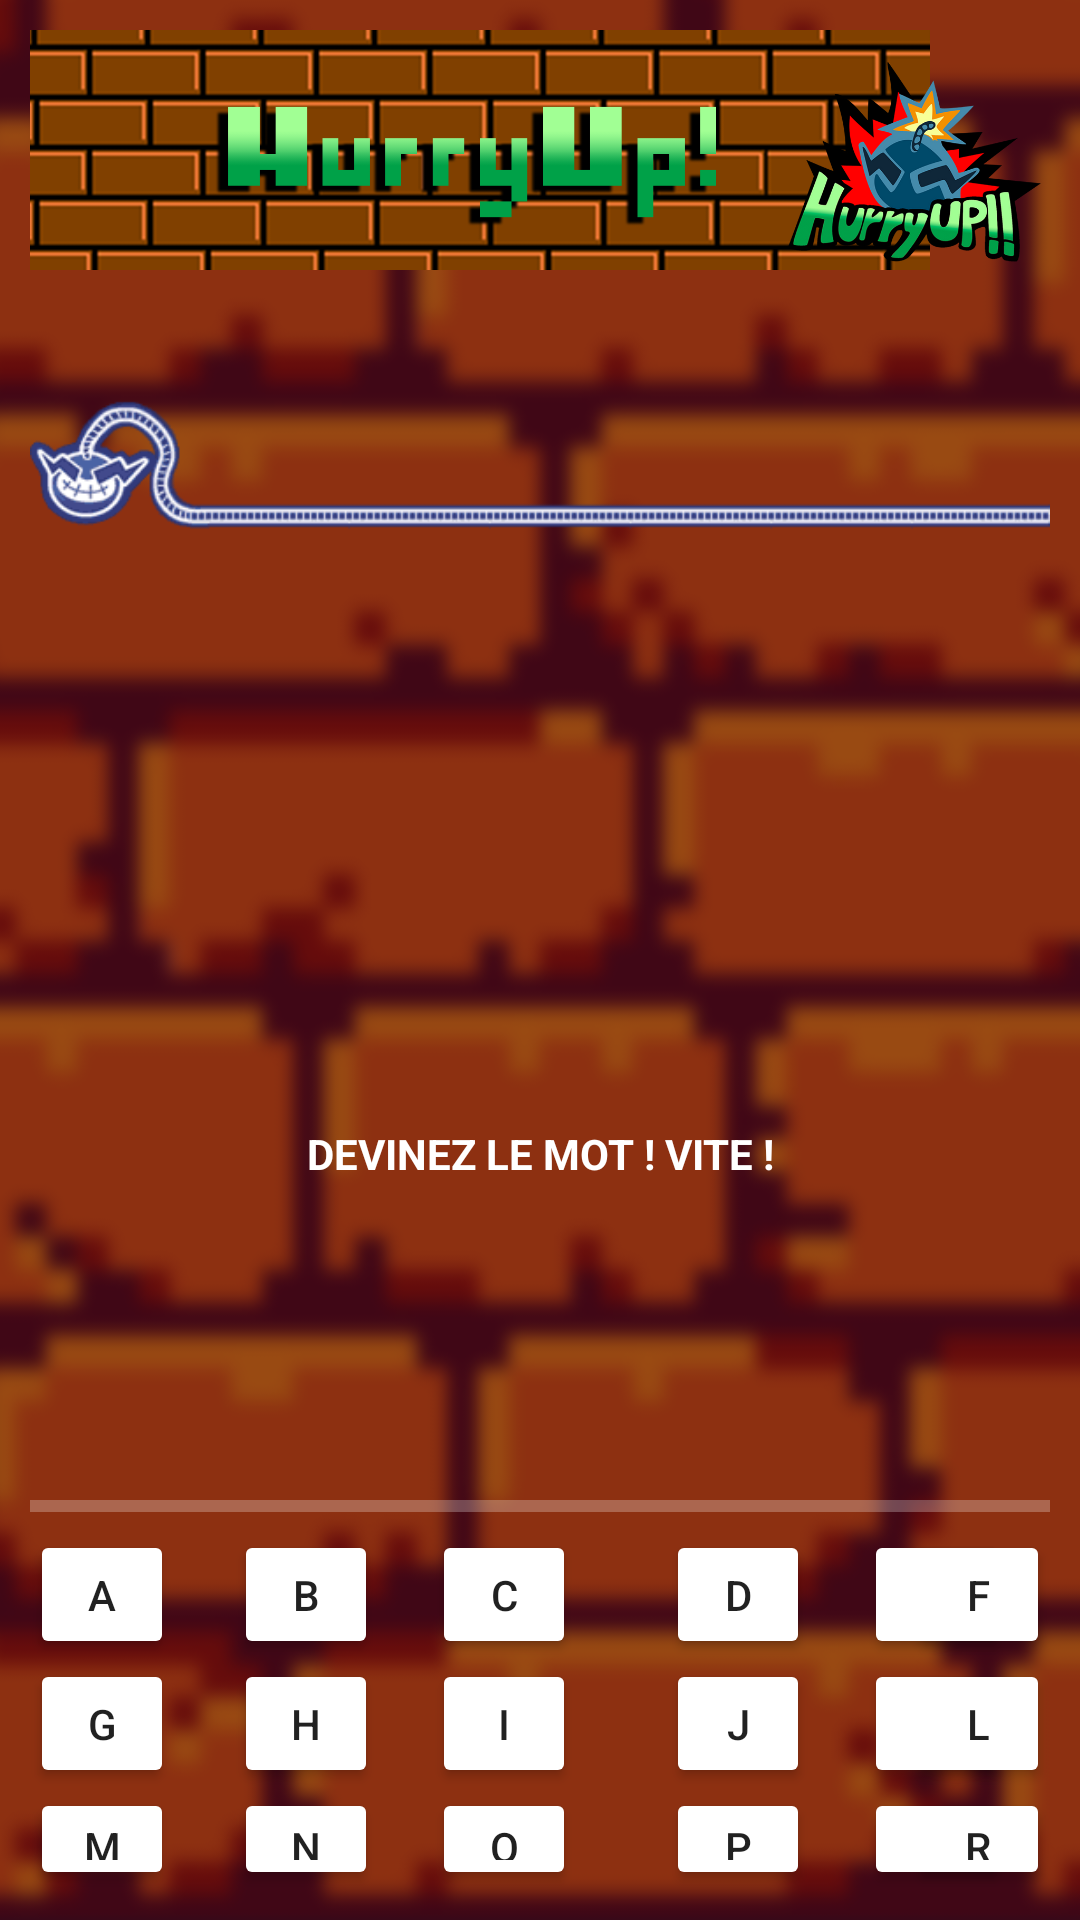

Write the Android layout XML for this screen, with the resource values it uses.
<!-- AndroidManifest.xml: application theme Theme.Ludo -->
<!-- res/layout/activity_pendu.xml -->
<?xml version="1.0" encoding="utf-8"?>
<LinearLayout xmlns:android="http://schemas.android.com/apk/res/android"
    xmlns:app="http://schemas.android.com/apk/res-auto"
    xmlns:tools="http://schemas.android.com/tools"
    android:id="@+id/LinearLayoutPendu"
    android:layout_width="match_parent"
    android:layout_height="match_parent"
    android:layout_gravity="center_horizontal"
    android:background="@drawable/brique_bg"
    android:orientation="vertical"
    android:paddingLeft="@dimen/activity_horizontal_padding"
    android:paddingTop="@dimen/activity_vertical_padding"
    android:paddingRight="@dimen/activity_horizontal_padding"
    android:paddingBottom="@dimen/activity_vertical_padding"
    tools:context=".PenduActivity">

    <RelativeLayout
        android:layout_width="match_parent"
        android:layout_height="wrap_content" >

        <TextView
            android:id="@+id/TextView_logo"
            android:layout_width="300dp"
            android:layout_height="80dp"
            android:layout_alignParentLeft="true"
            android:background="@drawable/txt_logo"
            android:gravity="center"
            android:textColor="@color/white" />

        <ImageView
            android:id="@+id/logo"
            android:layout_width="90dp"
            android:layout_height="90dp"
            android:layout_alignParentRight="true"
            app:srcCompat="@drawable/logo" />
    </RelativeLayout>

    <RelativeLayout
        android:layout_width="match_parent"
        android:layout_height="wrap_content">

        <ImageView
            android:id="@+id/imageView"
            android:layout_width="match_parent"
            android:layout_height="wrap_content"
            app:srcCompat="@drawable/bomb1" />
    </RelativeLayout>

    <RelativeLayout
        android:layout_width="match_parent"
        android:layout_height="wrap_content"
        android:layout_marginTop="170dp" >

        <TextView
            android:layout_width="match_parent"
            android:layout_height="wrap_content"
            android:gravity="center"
            android:textStyle="bold"
            android:textColor="@color/white"
            android:text="DEVINEZ LE MOT ! VITE !" />
    </RelativeLayout>

    <RelativeLayout
        android:layout_width="match_parent"
        android:layout_height="wrap_content"
        android:layout_marginTop="100dp" >

        <ProgressBar
            android:id="@+id/ProgressBar_temps"
            style="@style/Widget.AppCompat.ProgressBar.Horizontal"
            android:layout_width="match_parent"
            android:layout_height="wrap_content"
            android:progressBackgroundTint="@color/white"
            android:progressTint="@color/white"/>
    </RelativeLayout>
    <RelativeLayout
        android:layout_width="match_parent"
        android:layout_height="wrap_content" >

        <Button
            android:id="@+id/bt_A"
            android:layout_width="48dp"
            android:layout_height="43dp"
            android:layout_alignParentLeft="true"
            android:backgroundTint="@color/bombe"
            android:text="A" />

        <Button
            android:id="@+id/bt_B"
            android:layout_width="48dp"
            android:layout_height="43dp"
            android:layout_marginLeft="68dp"
            android:backgroundTint="@color/bombe"
            android:text="B" />

        <Button
            android:id="@+id/bt_C"
            android:layout_width="48dp"
            android:layout_height="43dp"
            android:layout_marginLeft="134dp"
            android:backgroundTint="@color/bombe"
            android:text="C" />

        <Button
            android:id="@+id/bt_D"
            android:layout_width="48dp"
            android:layout_height="43dp"
            android:layout_marginLeft="212dp"
            android:backgroundTint="@color/bombe"
            android:text="D" />

        <Button
            android:id="@+id/bt_E"
            android:layout_width="48dp"
            android:layout_height="43dp"
            android:layout_marginLeft="278dp"
            android:backgroundTint="@color/bombe"
            android:text="E" />

        <Button
            android:id="@+id/bt_F"
            android:layout_width="48dp"
            android:layout_height="43dp"
            android:layout_alignParentRight="true"
            android:backgroundTint="@color/bombe"
            android:text="F" />
    </RelativeLayout>

    <RelativeLayout
        android:layout_width="match_parent"
        android:layout_height="wrap_content" >

        <Button
            android:id="@+id/bt_G"
            android:layout_width="48dp"
            android:layout_height="43dp"
            android:layout_alignParentLeft="true"
            android:backgroundTint="@color/bombe"
            android:text="G" />

        <Button
            android:id="@+id/bt_H"
            android:layout_width="48dp"
            android:layout_height="43dp"
            android:layout_marginLeft="68dp"
            android:backgroundTint="@color/bombe"
            android:text="H" />

        <Button
            android:id="@+id/bt_I"
            android:layout_width="48dp"
            android:layout_height="43dp"
            android:layout_marginLeft="134dp"
            android:backgroundTint="@color/bombe"
            android:text="I" />

        <Button
            android:id="@+id/bt_J"
            android:layout_width="48dp"
            android:layout_height="43dp"
            android:layout_marginLeft="212dp"
            android:backgroundTint="@color/bombe"
            android:text="J" />

        <Button
            android:id="@+id/bt_K"
            android:layout_width="48dp"
            android:layout_height="43dp"
            android:layout_marginLeft="278dp"
            android:backgroundTint="@color/bombe"
            android:text="K" />

        <Button
            android:id="@+id/bt_L"
            android:layout_width="48dp"
            android:layout_height="43dp"
            android:layout_alignParentRight="true"
            android:backgroundTint="@color/bombe"
            android:text="L" />
    </RelativeLayout>

    <RelativeLayout
        android:layout_width="match_parent"
        android:layout_height="wrap_content" >

        <Button
            android:id="@+id/bt_M"
            android:layout_width="48dp"
            android:layout_height="43dp"
            android:layout_alignParentLeft="true"
            android:backgroundTint="@color/bombe"
            android:text="M" />

        <Button
            android:id="@+id/bt_N"
            android:layout_width="48dp"
            android:layout_height="43dp"
            android:layout_marginLeft="68dp"
            android:backgroundTint="@color/bombe"
            android:text="N" />

        <Button
            android:id="@+id/bt_O"
            android:layout_width="48dp"
            android:layout_height="43dp"
            android:layout_marginLeft="134dp"
            android:backgroundTint="@color/bombe"
            android:text="O" />

        <Button
            android:id="@+id/bt_P"
            android:layout_width="48dp"
            android:layout_height="43dp"
            android:layout_marginLeft="212dp"
            android:backgroundTint="@color/bombe"
            android:text="P" />

        <Button
            android:id="@+id/bt_Q"
            android:layout_width="48dp"
            android:layout_height="43dp"
            android:layout_marginLeft="278dp"
            android:backgroundTint="@color/bombe"
            android:text="Q" />

        <Button
            android:id="@+id/bt_R"
            android:layout_width="48dp"
            android:layout_height="43dp"
            android:layout_alignParentRight="true"
            android:backgroundTint="@color/bombe"
            android:text="R" />
    </RelativeLayout>

    <RelativeLayout
        android:layout_width="match_parent"
        android:layout_height="wrap_content" >

        <Button
            android:id="@+id/bt_S"
            android:layout_width="48dp"
            android:layout_height="43dp"
            android:layout_alignParentLeft="true"
            android:backgroundTint="@color/bombe"
            android:text="S" />

        <Button
            android:id="@+id/bt_T"
            android:layout_width="48dp"
            android:layout_height="43dp"
            android:layout_marginLeft="68dp"
            android:backgroundTint="@color/bombe"
            android:text="T" />

        <Button
            android:id="@+id/bt_U"
            android:layout_width="48dp"
            android:layout_height="43dp"
            android:layout_marginLeft="134dp"
            android:backgroundTint="@color/bombe"
            android:text="U" />

        <Button
            android:id="@+id/bt_V"
            android:layout_width="48dp"
            android:layout_height="43dp"
            android:layout_marginLeft="212dp"
            android:backgroundTint="@color/bombe"
            android:text="V" />

        <Button
            android:id="@+id/bt_W"
            android:layout_width="48dp"
            android:layout_height="43dp"
            android:layout_marginLeft="278dp"
            android:backgroundTint="@color/bombe"
            android:text="W" />

        <Button
            android:id="@+id/bt_X"
            android:layout_width="48dp"
            android:layout_height="43dp"
            android:layout_alignParentRight="true"
            android:backgroundTint="@color/bombe"
            android:text="X" />
    </RelativeLayout>

    <RelativeLayout
        android:layout_width="match_parent"
        android:layout_height="wrap_content" >

        <Button
            android:id="@+id/bt_Y"
            android:layout_width="48dp"
            android:layout_height="43dp"
            android:layout_alignParentLeft="true"
            android:backgroundTint="@color/bombe"
            android:text="Y" />

        <Button
            android:id="@+id/bt_Z"
            android:layout_width="48dp"
            android:layout_height="43dp"
            android:layout_alignParentRight="true"
            android:backgroundTint="@color/bombe"
            android:text="Z"/>

        <Button
            android:id="@+id/bt_jouer"
            android:layout_width="90dp"
            android:layout_height="43dp"
            android:layout_alignParentStart="true"
            android:layout_alignParentLeft="true"
            android:layout_alignParentBottom="true"
            android:layout_marginStart="152dp"
            android:layout_marginLeft="152dp"
            android:layout_marginBottom="0dp"
            android:backgroundTint="@color/bombe"
            android:text="JOUER" />
    </RelativeLayout>

</LinearLayout>
<!-- resources referenced by this layout -->
<resources>
  <color name="white">#FFFFFFFF</color>
  <dimen name="activity_horizontal_padding">10dp</dimen>
  <dimen name="activity_vertical_padding">10dp</dimen>
  <!-- drawable bomb1: png bitmap (drawable, 5224 bytes) -->
  <!-- drawable brique_bg: png bitmap (drawable, 169036 bytes) -->
  <!-- drawable logo: png bitmap (drawable, 116232 bytes) -->
  <!-- drawable txt_logo: png bitmap (drawable, 75705 bytes) -->
  <style name="Theme.Ludo" parent="Theme.MaterialComponents.DayNight.DarkActionBar">
          
          <item name="colorPrimary">@color/purple_500</item>
          <item name="colorPrimaryVariant">@color/purple_700</item>
          <item name="colorOnPrimary">@color/white</item>
          
          <item name="colorSecondary">@color/teal_200</item>
          <item name="colorSecondaryVariant">@color/teal_700</item>
          <item name="colorOnSecondary">@color/black</item>
          
          <item name="android:statusBarColor" tools:targetApi="l">?attr/colorPrimaryVariant</item>
          
          <item name="colorAccent">@color/violet</item>
      </style>
  <color name="purple_500">#FF6200EE</color>
  <color name="purple_700">#FF3700B3</color>
  <color name="teal_200">#FF03DAC5</color>
  <color name="teal_700">#FF018786</color>
  <color name="black">#FF000000</color>
  <color name="violet">#52229e</color>
</resources>
